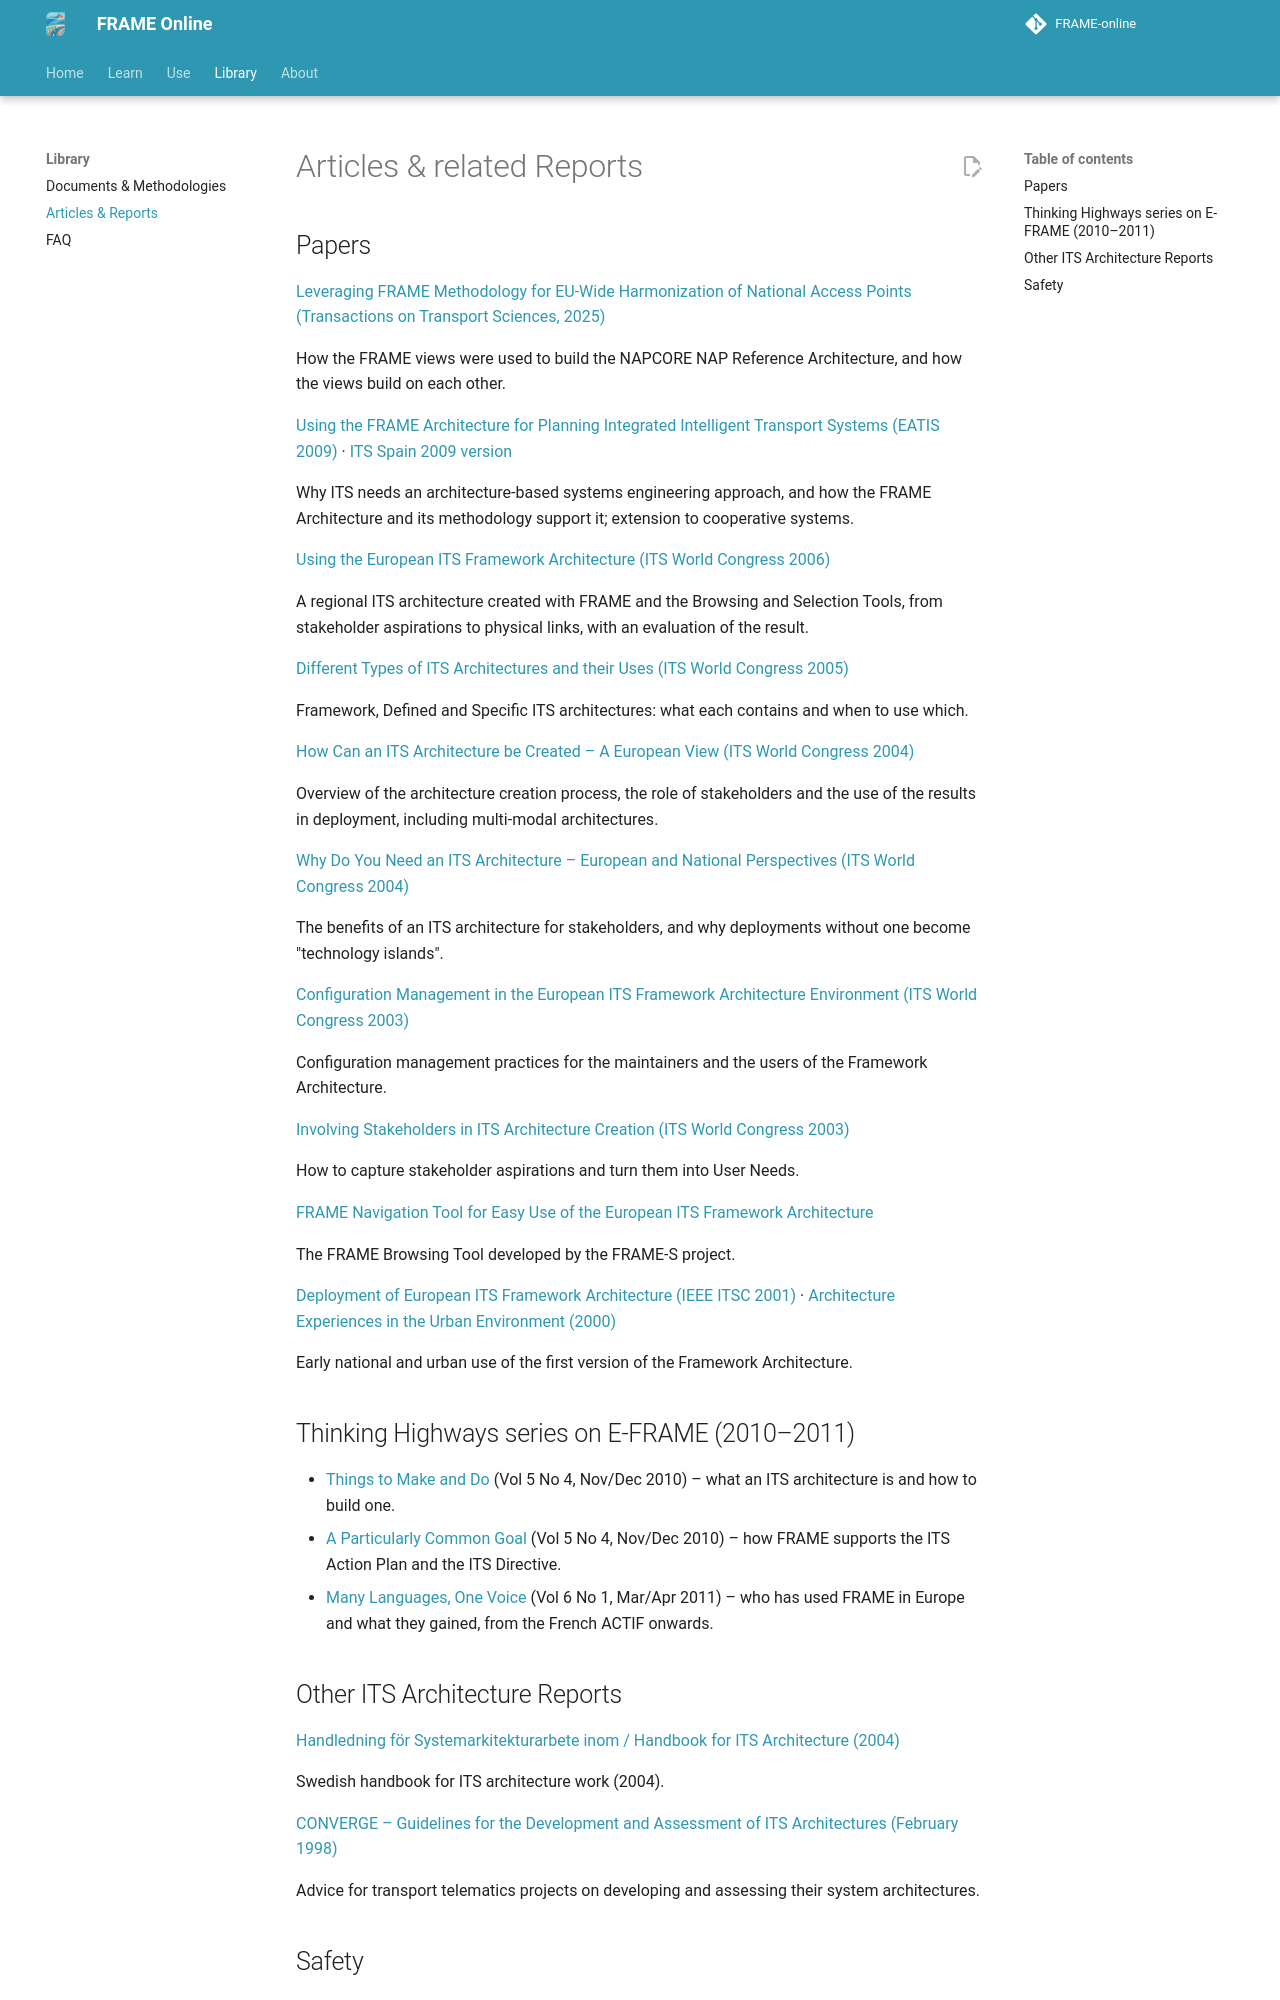

repository: FRAME-ITS/FRAME-online · page: docs/articles-related-reports/index.html · generator: mkdocs

# Articles & related Reports

## Papers

[Leveraging FRAME Methodology for EU-Wide Harmonization of National Access Points (Transactions on Transport Sciences, 2025)](https://www.tots.upol.cz/artkey/tot-202503-0004_leveraging-frame-methodology-for-eu-wide-harmonization-of-national-access-points.php)

How the FRAME views were used to build the NAPCORE NAP Reference Architecture, and how the views build on each other.

[Using the FRAME Architecture for Planning Integrated Intelligent Transport Systems (EATIS 2009)](../assets/docs/articles/eatis-2009.pdf) · [ITS Spain 2009 version](https://ieeexplore.ieee.org/document/5973610)

Why ITS needs an architecture-based systems engineering approach, and how the FRAME Architecture and its methodology support it; extension to cooperative systems.

[Using the European ITS Framework Architecture (ITS World Congress 2006)](../assets/docs/articles/its-wc-2006.pdf)

A regional ITS architecture created with FRAME and the Browsing and Selection Tools, from stakeholder aspirations to physical links, with an evaluation of the result.

[Different Types of ITS Architectures and their Uses (ITS World Congress 2005)](../assets/docs/articles/its-wc-2005.pdf)

Framework, Defined and Specific ITS architectures: what each contains and when to use which.

[How Can an ITS Architecture be Created – A European View (ITS World Congress 2004)](../assets/docs/articles/its-wc-2004-bossom.pdf)

Overview of the architecture creation process, the role of stakeholders and the use of the results in deployment, including multi-modal architectures.

[Why Do You Need an ITS Architecture – European and National Perspectives (ITS World Congress 2004)](../assets/docs/articles/its-wc-2004-jesty.pdf)

The benefits of an ITS architecture for stakeholders, and why deployments without one become "technology islands".

[Configuration Management in the European ITS Framework Architecture Environment (ITS World Congress 2003)](../assets/docs/articles/its-wc-2003-bossom.pdf)

Configuration management practices for the maintainers and the users of the Framework Architecture.

[Involving Stakeholders in ITS Architecture Creation (ITS World Congress 2003)](../assets/docs/articles/its-wc-2003-jesty.pdf)

How to capture stakeholder aspirations and turn them into User Needs.

[FRAME Navigation Tool for Easy Use of the European ITS Framework Architecture](../assets/docs/articles/TS23%20Nigro%20Navig%20tool.pdf)

The FRAME Browsing Tool developed by the FRAME-S project.

[Deployment of European ITS Framework Architecture (IEEE ITSC 2001)](../assets/docs/articles/IEEE-ITSC2001.DOC) · [Architecture Experiences in the Urban Environment (2000)](../assets/docs/articles/EU-ITS2000.DOC)

Early national and urban use of the first version of the Framework Architecture.

## Thinking Highways series on E-FRAME (2010–2011)

 - [Things to Make and Do](../assets/docs/articles/Things-to-Make-and-Do-TH-Nov-Dec-2010.pdf) (Vol 5 No 4, Nov/Dec 2010) – what an ITS architecture is and how to build one.
 - [A Particularly Common Goal](../assets/docs/articles/A-Particularly-Common-Goal-TH-Nov-Dec-2010.pdf) (Vol 5 No 4, Nov/Dec 2010) – how FRAME supports the ITS Action Plan and the ITS Directive.
 - [Many Languages, One Voice](../assets/docs/articles/Many-Languages-One-Voice-TH-Mar-Apr-2011.pdf) (Vol 6 No 1, Mar/Apr 2011) – who has used FRAME in Europe and what they gained, from the French ACTIF onwards.
